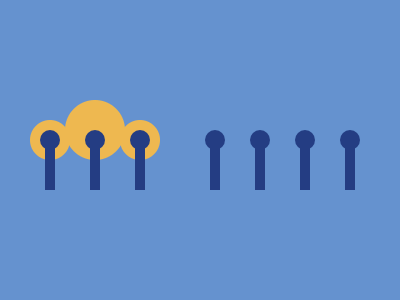

Recreate this image using only HTML and CSS.

<div></div><div></div><div></div>
<div></div><div></div><div></div>
<div></div><div></div><div></div>
<div></div><div></div><div></div>
<div></div><div></div>
<style>
  body {
    margin:0;
    padding: 100px 25px;
    background: radial-gradient(
    	circle at 50px 140px, 
       #EEB850 19.5px, transparent
      20.5px
    ),
      radial-gradient(
    	circle at 95px 130px, 
       #EEB850 29.5px, transparent
      30.5px),
      radial-gradient(
    	circle at 140px 140px, 
       #EEB850 19.5px, transparent
      20.5px
    );
    background-color: #6592CF;
  }
  
  div:nth-child(2n+1){
    position:fixed;
    top:130px;
    left: 40px;
    width: 20px;
    height: 20px;
    background: #243D83;
    border-radius: 1in;
  }
  div:nth-child(2n){
    position:fixed;
    top:135px;
    left: 45px;
    width: 10px;
    height: 55px;
    background: #243D83;
  }
  div:nth-child(3){
    top:130px;
    left: 85px;
  }
  div:nth-child(4){
    top:135px;
    left: 90px;
  }
  div:nth-child(5){
    top:130px;
    left: 130px;
  }
  div:nth-child(6){
    top:135px;
    left: 135px;
  }
  div:nth-child(7){
    top:130px;
    left: 205px;
  }
  div:nth-child(8){
    top:135px;
    left: 210px;
  }
  div:nth-child(9){
    top:130px;
    left: 250px;
  }
  div:nth-child(10){
    top:135px;
    left: 255px;
  }
  div:nth-child(11){
    top:130px;
    left: 295px;
  }
  div:nth-child(12){
    top:135px;
    left: 300px;
  }
  div:nth-child(13){
    top:130px;
    left: 340px;
  }
  div:nth-child(14){
    top:135px;
    left: 345px;
  }
</style>